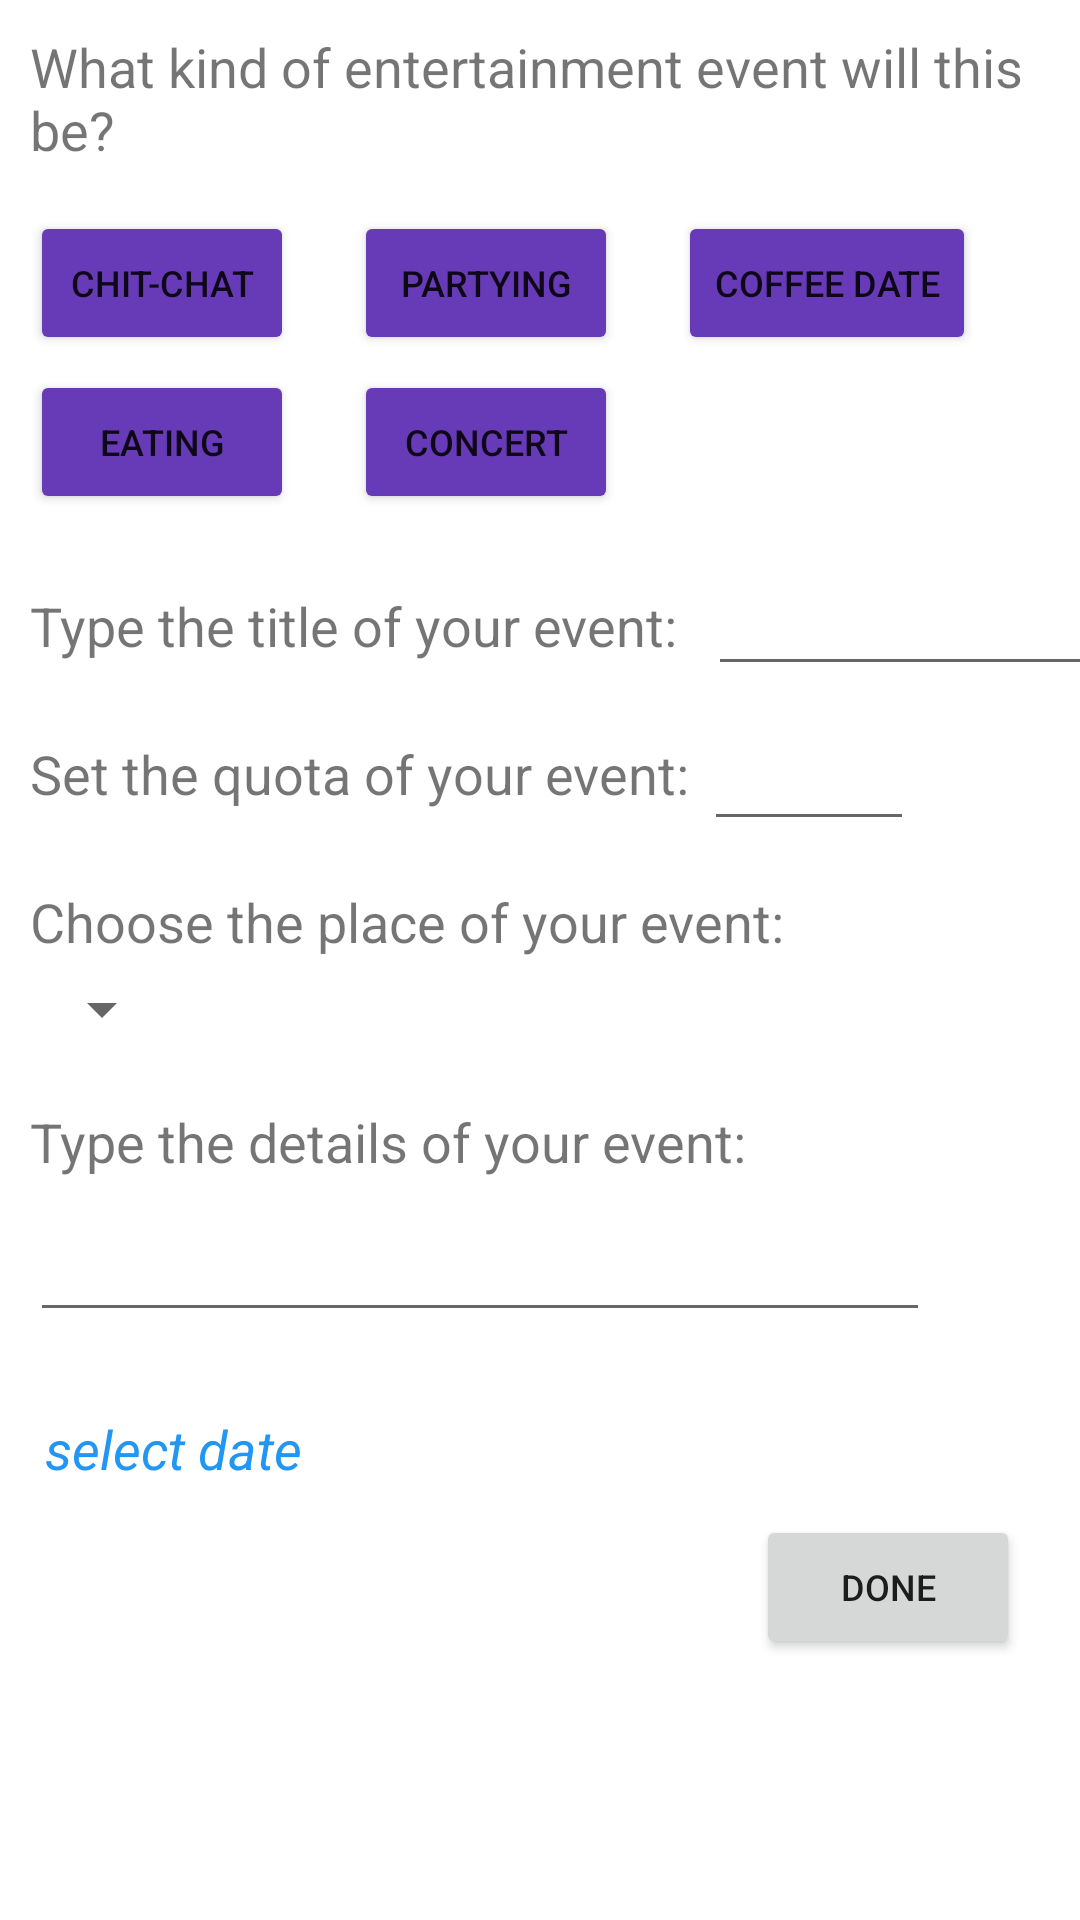

Reconstruct the res/layout file that produces this screen, plus the resources it refers to.
<!-- AndroidManifest.xml: application theme Theme.BilConnect -->
<!-- res/layout/activity_entertainment_event.xml -->
<?xml version="1.0" encoding="utf-8"?>
<androidx.constraintlayout.widget.ConstraintLayout xmlns:android="http://schemas.android.com/apk/res/android"
    xmlns:app="http://schemas.android.com/apk/res-auto"
    xmlns:tools="http://schemas.android.com/tools"
    android:layout_width="match_parent"
    android:layout_height="match_parent"
    tools:context=".View.EventCreationPages.EntertainmentEventActivity">

    <Button
        android:id="@+id/eating_button2"
        android:layout_width="wrap_content"
        android:layout_height="wrap_content"
        android:layout_marginTop="10dp"
        android:layout_marginEnd="20dp"
        android:onClick="publishEvent"
        android:text="Done"
        android:textSize="12sp"
        app:layout_constraintEnd_toEndOf="parent"
        app:layout_constraintTop_toBottomOf="@+id/selectDateText" />

    <TextView
        android:id="@+id/textView12"
        android:layout_width="wrap_content"
        android:layout_height="wrap_content"
        android:layout_marginTop="20dp"
        android:text="Type the details of your event:"
        android:textSize="18sp"
        app:layout_constraintStart_toStartOf="@+id/spinner2"
        app:layout_constraintTop_toBottomOf="@+id/spinner2" />

    <TextView
        android:id="@+id/textView10"
        android:layout_width="wrap_content"
        android:layout_height="wrap_content"
        android:layout_marginTop="25dp"
        android:text="Set the quota of your event:"
        android:textSize="18sp"
        app:layout_constraintStart_toStartOf="@+id/textView7"
        app:layout_constraintTop_toBottomOf="@+id/textView7" />

    <TextView
        android:id="@+id/textView7"
        android:layout_width="wrap_content"
        android:layout_height="wrap_content"
        android:layout_marginTop="25dp"
        android:text="Type the title of your event:"
        android:textSize="18sp"
        app:layout_constraintStart_toStartOf="@+id/textView4"
        app:layout_constraintTop_toBottomOf="@+id/eating_button" />

    <TextView
        android:id="@+id/textView4"
        android:layout_width="wrap_content"
        android:layout_height="wrap_content"
        android:layout_marginStart="10dp"
        android:layout_marginTop="10dp"
        android:text="What kind of entertainment event will this be?"
        android:textSize="18sp"
        app:layout_constraintStart_toStartOf="parent"
        app:layout_constraintTop_toTopOf="parent" />

    <Button
        android:id="@+id/chit_button"
        android:layout_width="wrap_content"
        android:layout_height="wrap_content"
        android:layout_marginTop="15dp"
        android:backgroundTint="#673AB7"
        android:onClick="selected"
        android:text="Chıt-chat"
        android:textSize="12sp"
        app:layout_constraintStart_toStartOf="@+id/textView4"
        app:layout_constraintTop_toBottomOf="@+id/textView4" />

    <Button
        android:backgroundTint="#673AB7"
        android:id="@+id/partying_button"
        android:layout_width="wrap_content"
        android:layout_height="wrap_content"
        android:layout_marginStart="20dp"
        android:onClick="selected"
        android:text="Partyıng"
        android:textSize="12sp"
        app:layout_constraintBottom_toBottomOf="@+id/chit_button"
        app:layout_constraintStart_toEndOf="@+id/chit_button"
        app:layout_constraintTop_toTopOf="@+id/chit_button" />

    <Button
        android:backgroundTint="#673AB7"
        android:id="@+id/eating_button"
        android:layout_width="wrap_content"
        android:layout_height="wrap_content"
        android:layout_marginTop="5dp"
        android:onClick="selected"
        android:text="Eatıng"
        android:textSize="12sp"
        app:layout_constraintStart_toStartOf="@+id/chit_button"
        app:layout_constraintTop_toBottomOf="@+id/chit_button" />

    <Button
        android:backgroundTint="#673AB7"
        android:id="@+id/coffee_button"
        android:layout_width="wrap_content"
        android:layout_height="wrap_content"
        android:layout_marginStart="20dp"
        android:onClick="selected"
        android:text="Coffee date"
        android:textSize="12sp"
        app:layout_constraintBottom_toBottomOf="@+id/partying_button"
        app:layout_constraintStart_toEndOf="@+id/partying_button"
        app:layout_constraintTop_toTopOf="@+id/partying_button" />

    <EditText
        android:id="@+id/eventTitleText"
        android:layout_width="135dp"
        android:layout_height="40dp"
        android:layout_marginStart="10dp"
        android:ems="10"
        android:maxLength="20"
        android:inputType="textPersonName"
        app:layout_constraintBottom_toBottomOf="@+id/textView7"
        app:layout_constraintStart_toEndOf="@+id/textView7"
        app:layout_constraintTop_toTopOf="@+id/textView7" />

    <EditText
        android:id="@+id/quotaNumberText"
        android:layout_width="70dp"
        android:layout_height="45dp"
        android:layout_marginStart="5dp"
        android:ems="10"
        android:inputType="number"
        app:layout_constraintBottom_toBottomOf="@+id/textView10"
        app:layout_constraintStart_toEndOf="@+id/textView10"
        app:layout_constraintTop_toTopOf="@+id/textView10" />

    <TextView
        android:id="@+id/textView11"
        android:layout_width="wrap_content"
        android:layout_height="wrap_content"
        android:layout_marginTop="25dp"
        android:text="Choose the place of your event:"
        android:textSize="18sp"
        app:layout_constraintStart_toStartOf="@+id/textView10"
        app:layout_constraintTop_toBottomOf="@+id/textView10" />

    <Spinner
        android:id="@+id/spinner2"
        android:layout_width="wrap_content"
        android:layout_height="wrap_content"
        android:layout_marginTop="5dp"
        app:layout_constraintStart_toStartOf="@+id/textView11"
        app:layout_constraintTop_toBottomOf="@+id/textView11" />

    <ScrollView
        android:id="@+id/scrollView2"
        android:layout_width="300dp"
        android:layout_height="63dp"
        android:layout_marginTop="10dp"
        app:layout_constraintStart_toStartOf="@+id/textView12"
        app:layout_constraintTop_toBottomOf="@+id/textView12">

        <LinearLayout
            android:layout_width="match_parent"
            android:layout_height="wrap_content"
            android:orientation="vertical">

            <EditText
                android:id="@+id/eventDescriptionText"
                android:layout_width="match_parent"
                android:layout_height="wrap_content"
                android:ems="10"
                android:gravity="start|top"
                android:inputType="textMultiLine" />
        </LinearLayout>
    </ScrollView>

    <Button
        android:id="@+id/concertButton"
        android:layout_width="wrap_content"
        android:layout_height="wrap_content"
        android:layout_marginStart="20dp"
        android:backgroundTint="#673AB7"
        android:onClick="selected"
        android:text="Concert"
        android:textSize="12sp"
        app:layout_constraintStart_toEndOf="@+id/eating_button"
        app:layout_constraintTop_toTopOf="@+id/eating_button" />

    <TextView

        android:id="@+id/selectDateText"
        android:layout_width="wrap_content"
        android:layout_height="wrap_content"
        android:layout_marginStart="5dp"
        android:layout_marginTop="5dp"
        android:onClick="selectDate"
        android:text="select date"
        android:textColor="#2196F3"
        android:textSize="18sp"
        android:textStyle="italic"
        app:layout_constraintStart_toStartOf="@+id/scrollView2"
        app:layout_constraintTop_toBottomOf="@+id/scrollView2" />

</androidx.constraintlayout.widget.ConstraintLayout>
<!-- resources referenced by this layout -->
<resources>
  <style name="Theme.BilConnect" parent="Theme.MaterialComponents.DayNight.DarkActionBar">
          
          <item name="colorPrimary">@color/purple_500</item>
          <item name="colorPrimaryVariant">@color/purple_700</item>
          <item name="colorOnPrimary">@color/white</item>
          
          <item name="colorSecondary">@color/teal_200</item>
          <item name="colorSecondaryVariant">@color/teal_700</item>
          <item name="colorOnSecondary">@color/black</item>
          
          <item name="android:statusBarColor" tools:targetApi="l">?attr/colorPrimaryVariant</item>
          
      </style>
  <color name="purple_500">#E84F4F</color>
  <color name="purple_700">#185ADD</color>
  <color name="white">#FFFFFFFF</color>
  <color name="teal_200">#0352DA</color>
  <color name="teal_700">#000000</color>
  <color name="black">#FFFFFF</color>
</resources>
